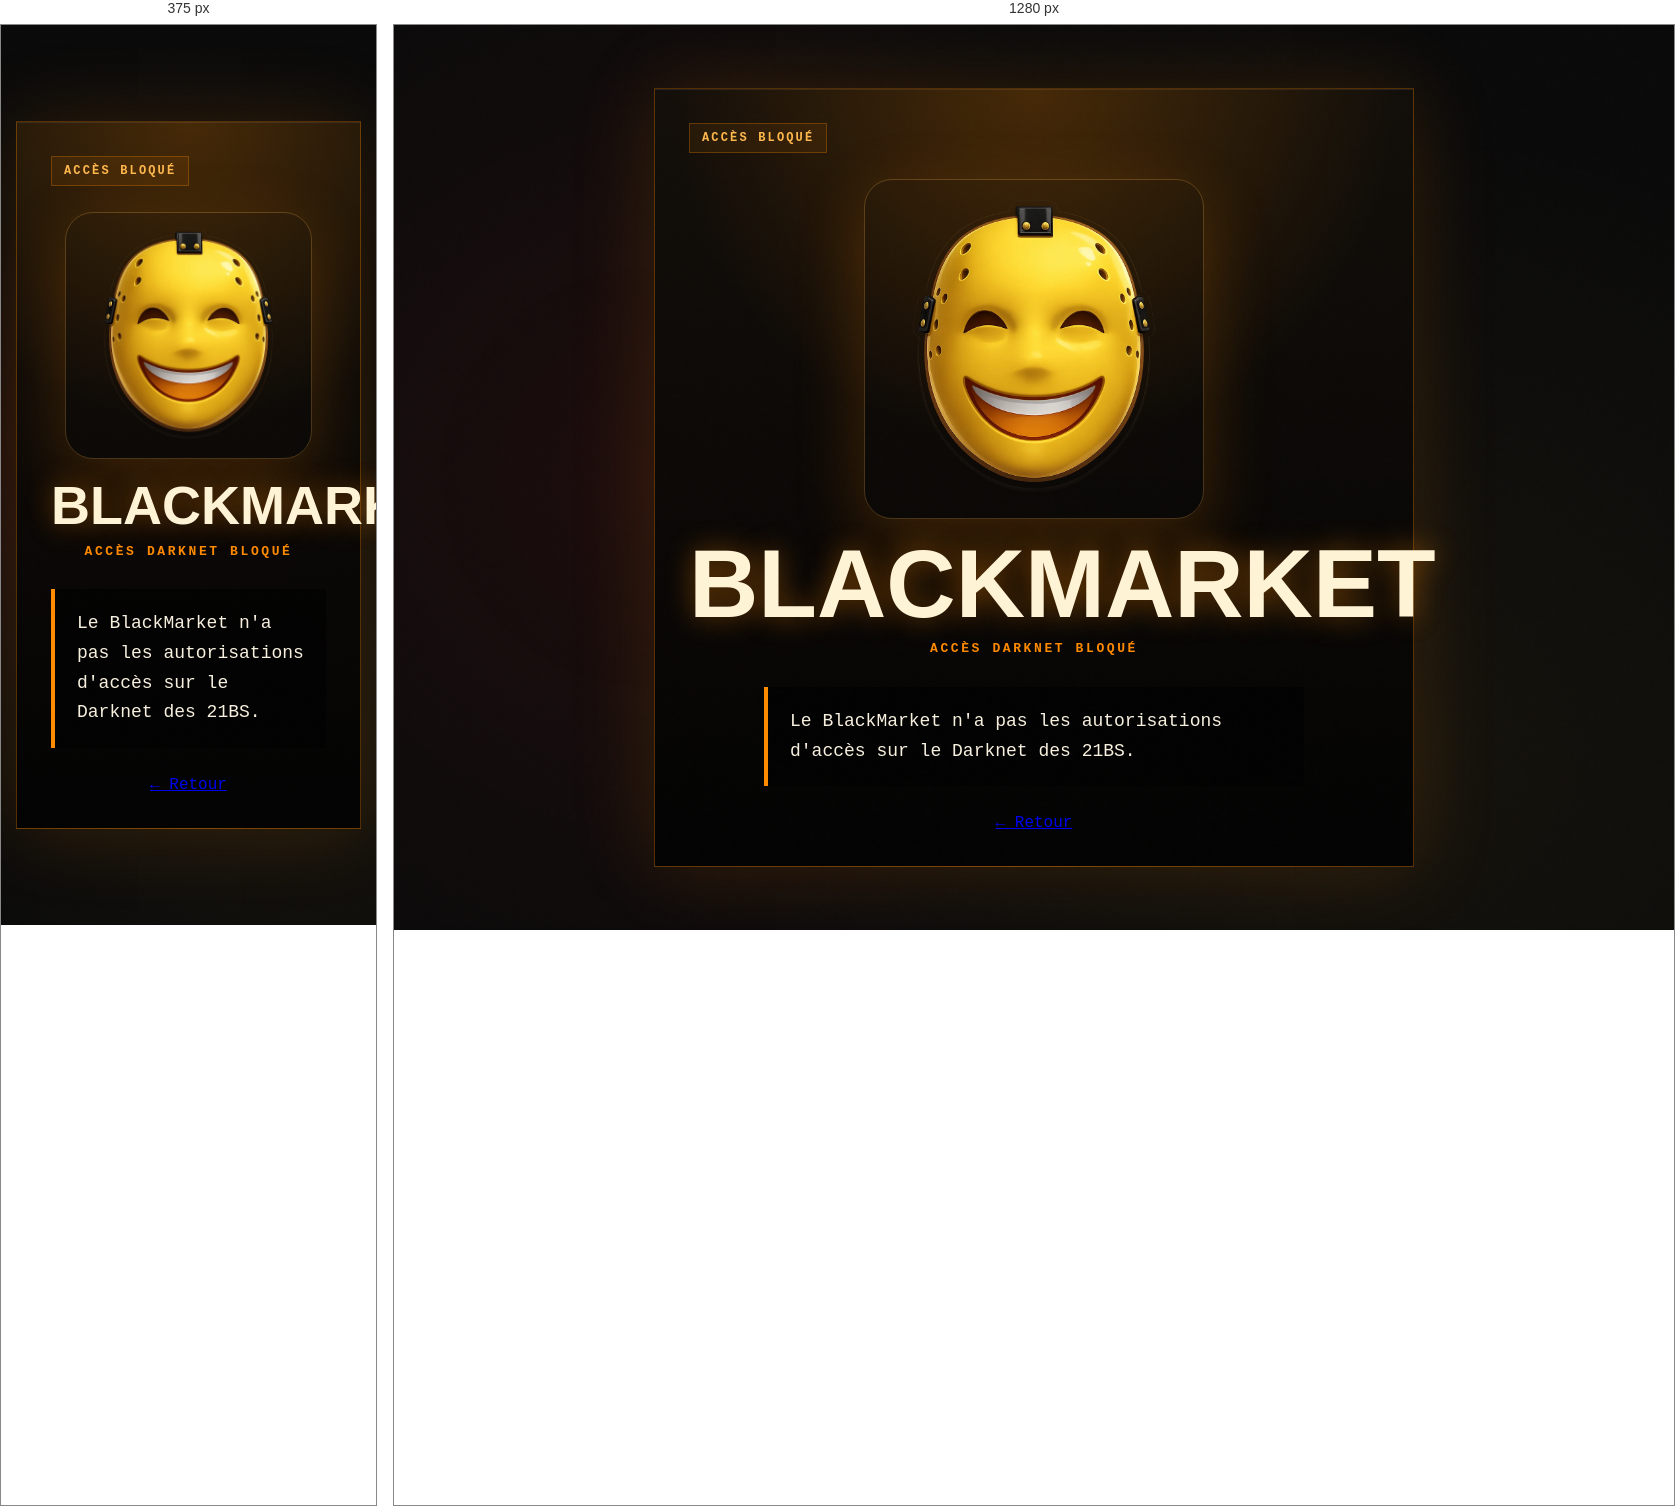
Rendered at 375 px and 1280 px, left to right.

<!-- file: blackmarket-refusal-preview.html -->
<!DOCTYPE html>
<html lang="fr">
<head>
    <meta charset="UTF-8">
    <meta name="viewport" content="width=device-width, initial-scale=1.0">
    <title>Preview BlackMarket - 21BS</title>
    <link rel="stylesheet" href="/style.css">
    <link href="https://fonts.googleapis.com/css2?family=Bebas+Neue&family=JetBrains+Mono:wght@400;700&display=swap" rel="stylesheet">
    <style>
        body.login-body { overflow: hidden; }
        .darknet-denial {
            width: min(92vw, 760px);
            min-height: 620px;
            margin: 7vh auto;
            padding: 34px;
            border: 1px solid rgba(255, 138, 0, .32);
            background: radial-gradient(circle at 50% 0%, rgba(255, 138, 0, .22), transparent 42%), linear-gradient(180deg, rgba(19, 15, 10, .96), rgba(3, 3, 3, .98));
            box-shadow: 0 0 80px rgba(255, 138, 0, .16), inset 0 1px 0 rgba(255,255,255,.08);
        }
        .denial-scan {
            display: inline-flex;
            padding: 8px 12px;
            border: 1px solid rgba(255, 138, 0, .28);
            color: #ffb84d;
            background: rgba(255, 138, 0, .08);
            font: 700 12px/1 "JetBrains Mono", monospace;
            letter-spacing: .18em;
        }
        .denial-art {
            width: min(340px, 66vw);
            aspect-ratio: 1;
            display: block;
            margin: 26px auto 22px;
            object-fit: cover;
            border-radius: 28px;
            border: 1px solid rgba(255, 184, 77, .25);
            box-shadow: 0 22px 70px rgba(255, 138, 0, .22);
        }
        .denial-title {
            margin: 0;
            color: #fff3d6;
            font-family: "Bebas Neue", sans-serif;
            font-size: clamp(54px, 10vw, 96px);
            line-height: .9;
            text-align: center;
            text-shadow: 0 0 28px rgba(255, 138, 0, .42);
            animation: deniedShake .22s infinite steps(2, end);
        }
        .denial-subtitle {
            margin: 12px 0 0;
            color: #ff8a00;
            font: 700 13px/1.5 "JetBrains Mono", monospace;
            text-align: center;
            letter-spacing: .2em;
        }
        .denial-message {
            margin: 28px auto 0;
            max-width: 540px;
            padding: 20px 22px;
            border-left: 4px solid #ff8a00;
            color: #f8f0df;
            background: rgba(0, 0, 0, .62);
            font: 500 18px/1.65 "JetBrains Mono", monospace;
        }
        .btn-back.denial-back {
            display: flex;
            width: fit-content;
            margin: 28px auto 0;
        }
        @keyframes deniedShake {
            0%, 100% { transform: translate(0, 0); }
            50% { transform: translate(2px, -1px); }
        }
    </style>
</head>
<body class="login-body">
    <div class="grain"></div>
    <div class="darknet-denial">
        <div class="denial-scan">ACCÈS BLOQUÉ</div>
        <picture>
            <source srcset="/blackmarket-denied.webp" type="image/webp">
            <img class="denial-art" src="/blackmarket-denied.png" alt="">
        </picture>
        <h1 class="denial-title">BLACKMARKET</h1>
        <p class="denial-subtitle">ACCÈS DARKNET BLOQUÉ</p>
        <p class="denial-message">Le BlackMarket n'a pas les autorisations d'accès sur le Darknet des 21BS.</p>
        <a href="/" class="btn-back denial-back">← Retour</a>
    </div>
</body>
</html>


/* @media block from style.css */
@media (max-width: 900px) {
    .sidebar {
        width: 60px;
    }
    .sidebar-title, .nav-item span:not(.nav-icon), .user-info, .badge-mini {
        display: none;
    }
    .nav-item {
        justify-content: center;
    }
    .main {
        margin-left: 60px;
        padding: 20px;
    }
    .stats-grid {
        grid-template-columns: repeat(2, 1fr);
    }
    .op-grid {
        grid-template-columns: 1fr;
    }
    .absences-grid {
        grid-template-columns: 1fr;
    }
}